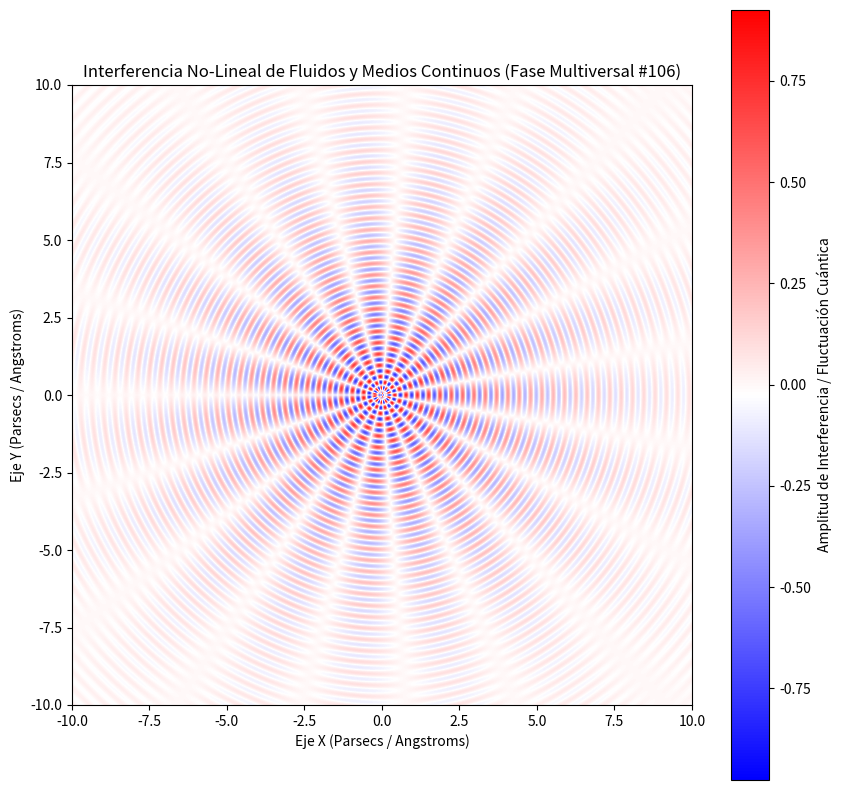

Source code (Python):
%matplotlib inline
# Simulación Multiversal: Fluidos y Medios Continuos - Variante 106
import numpy as np
import matplotlib.pyplot as plt

# Parámetros Físicos No-Lineales
omega_1 = 17.178
omega_2 = 9.466
lambda_decay = 0.257
phase_shift = 0.753

x = np.linspace(-10, 10, 800)
y = np.linspace(-10, 10, 800)
X, Y = np.meshgrid(x, y)

# Dinámica de Fluidos / Campos Tensor-Escalares (Fase Multiversal)
R = np.sqrt(X**2 + Y**2) + 1e-5
Z = (np.sin(omega_1 * R + phase_shift) * np.cos(omega_2 * np.arctan2(Y, X))) * np.exp(-lambda_decay * R)

plt.figure(figsize=(10, 10))
plt.imshow(Z, cmap='bwr', extent=[-10, 10, -10, 10], origin='lower')
plt.colorbar(label='Amplitud de Interferencia / Fluctuación Cuántica')
plt.title(r'Interferencia No-Lineal de Fluidos y Medios Continuos (Fase Multiversal #106)')
plt.xlabel('Eje X (Parsecs / Angstroms)')
plt.ylabel('Eje Y (Parsecs / Angstroms)')
plt.show()
